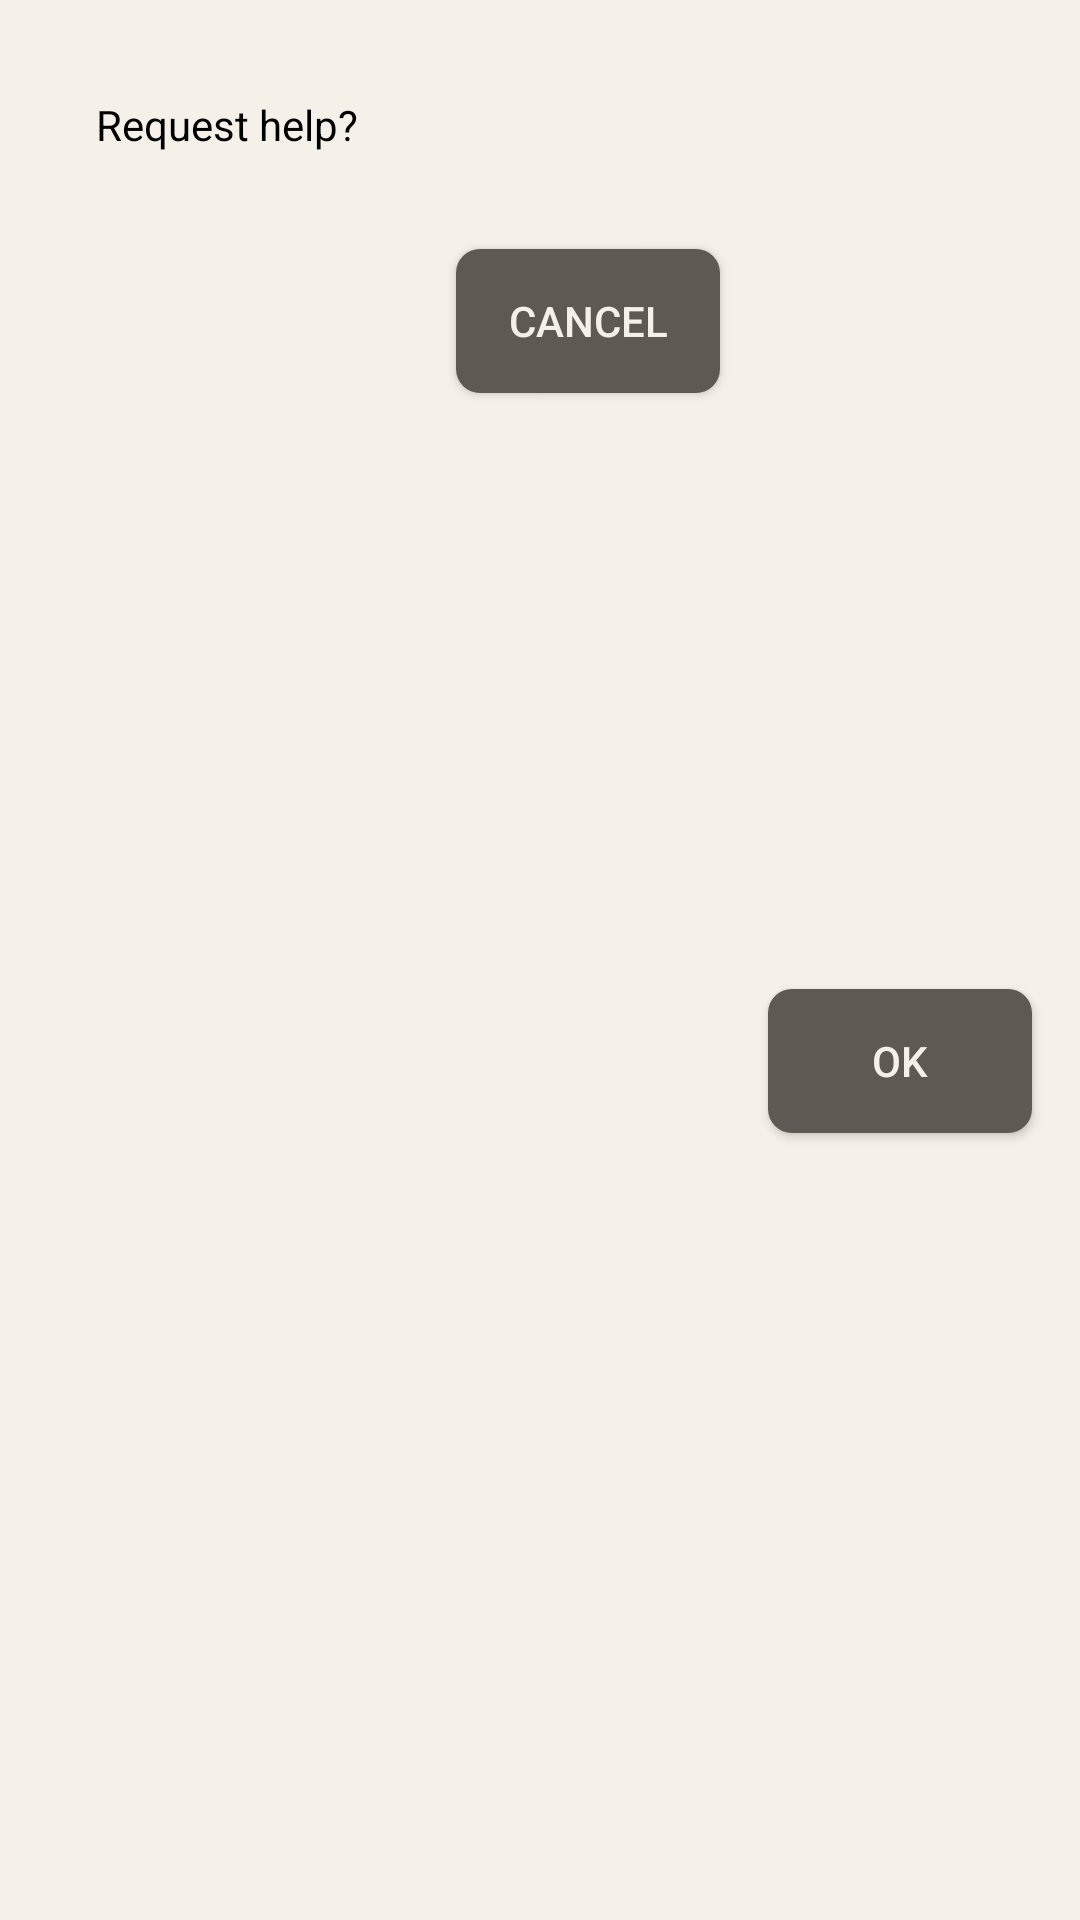

Produce the Android XML layout that renders to this screen, including the resource entries it uses.
<!-- AndroidManifest.xml: application theme AppTheme -->
<!-- res/layout/dialog_request_help.xml -->
<?xml version="1.0" encoding="utf-8"?>
<androidx.constraintlayout.widget.ConstraintLayout xmlns:android="http://schemas.android.com/apk/res/android"
    xmlns:app="http://schemas.android.com/apk/res-auto"
    android:layout_width="match_parent"
    android:layout_height="wrap_content"
    android:background="@color/colorPrimary">

    <TextView
        android:id="@+id/textView15"
        android:layout_width="0dp"
        android:layout_height="wrap_content"
        android:layout_marginStart="16dp"
        android:layout_marginTop="16dp"
        android:layout_marginEnd="16dp"
        android:background="@drawable/shape_rectangle_rounded_light"
        android:padding="16dp"
        android:text="Request help?"
        android:textColor="@android:color/black"
        app:layout_constraintEnd_toEndOf="parent"
        app:layout_constraintStart_toStartOf="parent"
        app:layout_constraintTop_toTopOf="parent" />

    <Button
        android:id="@+id/btn_dialog_request_help_cancel"
        android:layout_width="0dp"
        android:layout_height="wrap_content"
        android:layout_marginTop="16dp"
        android:layout_marginEnd="16dp"
        android:background="@drawable/shape_rectangle_rounded_dark"
        android:text="Cancel"
        android:textColor="@color/colorText"
        app:layout_constraintEnd_toStartOf="@+id/btn_dialog_request_help_ok"
        app:layout_constraintTop_toBottomOf="@+id/textView15" />

    <Button
        android:id="@+id/btn_dialog_request_help_ok"
        android:layout_width="0dp"
        android:layout_height="wrap_content"
        android:layout_marginTop="16dp"
        android:layout_marginEnd="16dp"
        android:layout_marginBottom="16dp"
        android:background="@drawable/shape_rectangle_rounded_dark"
        android:text="Ok"
        android:textColor="@color/colorText"
        app:layout_constraintBottom_toBottomOf="parent"
        app:layout_constraintEnd_toEndOf="parent"
        app:layout_constraintTop_toBottomOf="@+id/textView15" />
</androidx.constraintlayout.widget.ConstraintLayout>
<!-- resources referenced by this layout -->
<resources>
  <color name="colorPrimary">#f5f1e8</color>
  <color name="colorText">#f5f1e8</color>
  <!-- drawable shape_rectangle_rounded_dark (drawable) -->
  <?xml version="1.0" encoding="utf-8"?>
  <shape xmlns:android="http://schemas.android.com/apk/res/android">
      <solid android:color="@color/colorFill"/>
      <corners android:radius="8dp"/>
  </shape>
  <style name="AppTheme" parent="Theme.AppCompat.Light.DarkActionBar">
          
          <item name="colorPrimary">@color/colorPrimary</item>
          <item name="colorPrimaryDark">@color/colorPrimaryDark</item>
          <item name="colorAccent">@color/colorAccent</item>
          <item name="fontFamily">@font/times_now_light</item>
      </style>
  <color name="colorFill">#5e5953</color>
  <color name="colorPrimaryDark">#323e48</color>
  <color name="colorAccent">#2a2b30</color>
</resources>
